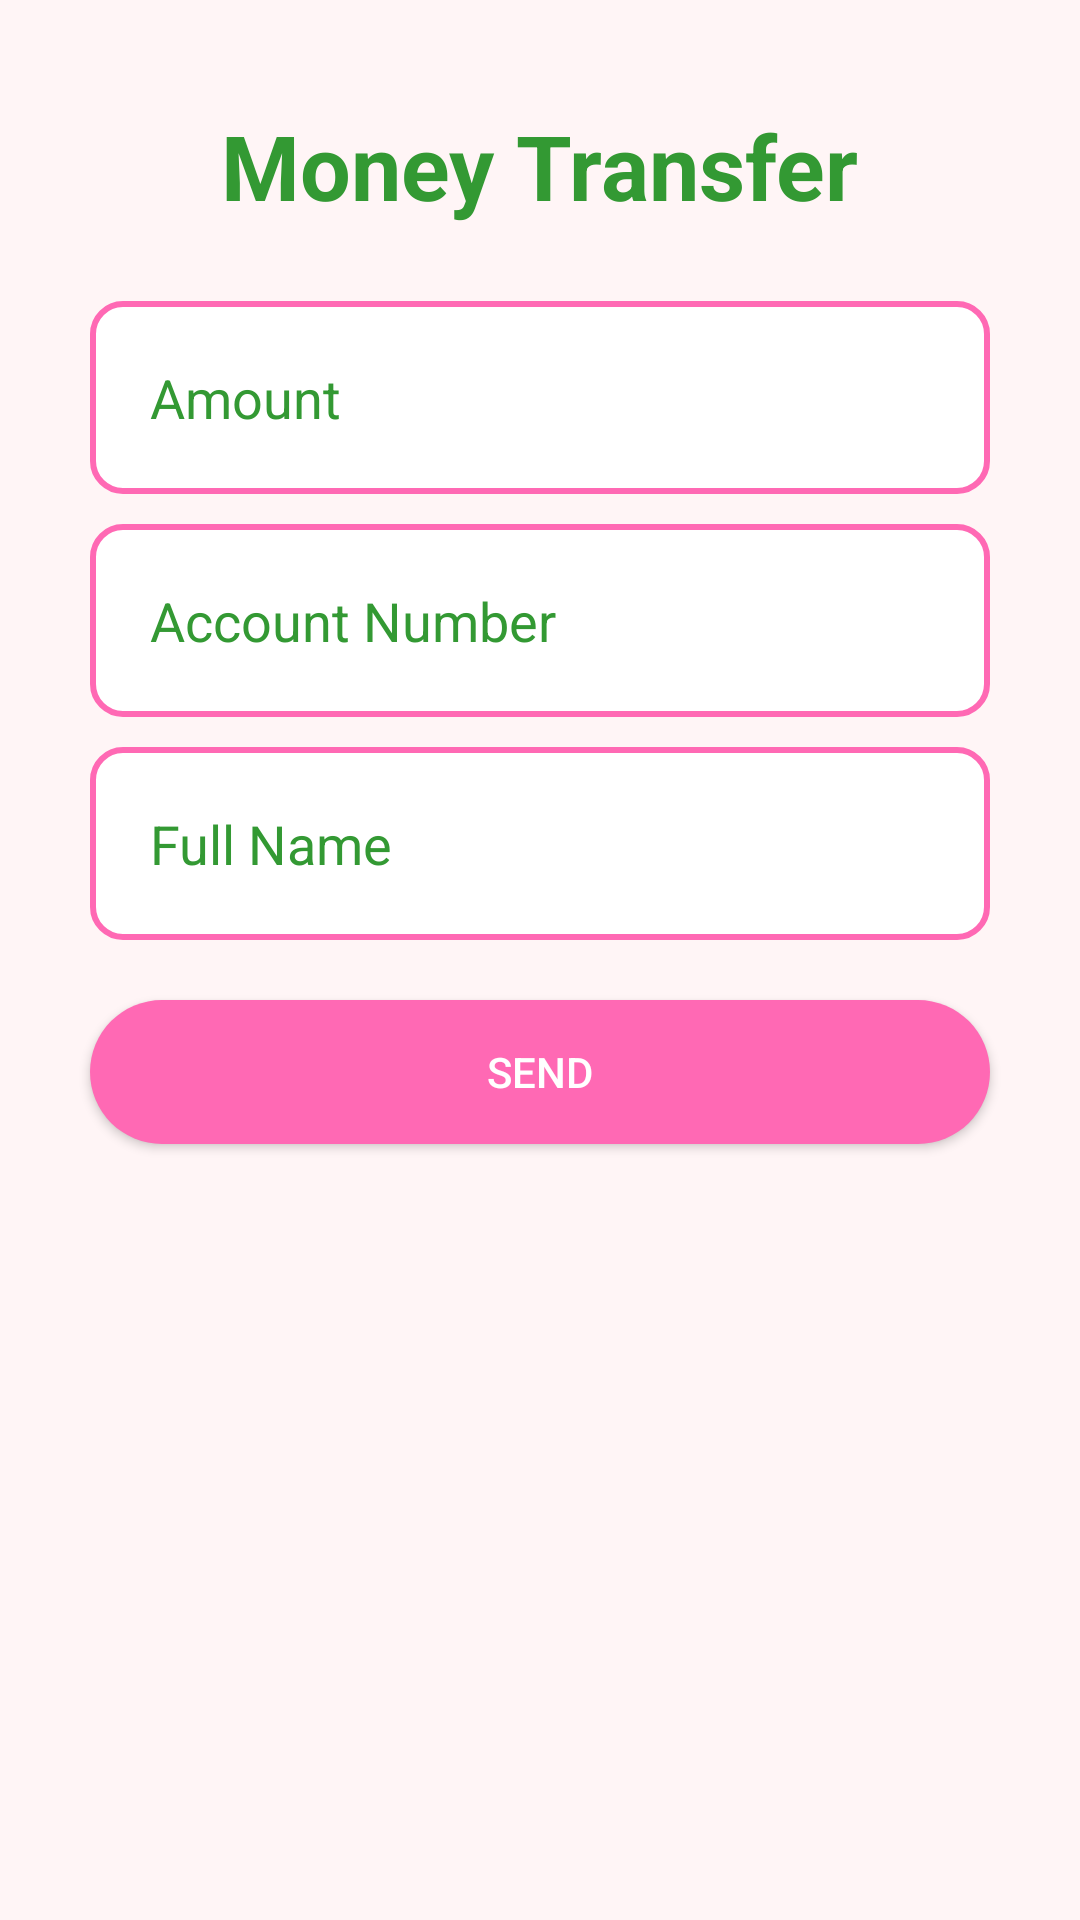

The Android layout XML behind this screen, and the referenced resources:
<!-- AndroidManifest.xml: application theme Theme.FreelancerApp -->
<!-- res/layout/activity_payout.xml -->
<?xml version="1.0" encoding="utf-8"?>
<LinearLayout xmlns:android="http://schemas.android.com/apk/res/android"
    xmlns:tools="http://schemas.android.com/tools"
    android:layout_width="match_parent"
    android:layout_height="match_parent"
    android:background="#fff5f6"
    android:gravity="center"
    tools:context=".Payout">
    <LinearLayout
        android:layout_width="match_parent"
        android:layout_height="match_parent"
        android:layout_gravity="center"
        android:layout_margin="20dp"
        android:orientation="vertical">

        <TextView
            android:layout_width="wrap_content"
            android:layout_height="wrap_content"
            android:layout_gravity="center"
            android:layout_margin="15dp"

            android:text="Money Transfer"
            android:textColor="#339933"
            android:textSize="30sp"
            android:textStyle="bold" />

        <EditText
            android:id="@+id/amountTxt"
            android:layout_width="300dp"
            android:layout_height="wrap_content"
            android:layout_gravity="center"
            android:layout_marginTop="10dp"
            android:background="@drawable/edit"
            android:drawablePadding="10dp"
            android:hint="Amount"
            android:inputType="number"
            android:padding="20dp"
            android:textColorHint="#339933" />

        <EditText
            android:id="@+id/accountNumber"
            android:layout_width="300dp"
            android:layout_height="wrap_content"
            android:layout_gravity="center"
            android:layout_marginTop="10dp"
            android:background="@drawable/edit"
            android:drawablePadding="10dp"
            android:hint="Account Number"
            android:inputType="number"
            android:padding="20dp"
            android:textColorHint="#339933" />

        <EditText
            android:id="@+id/fname"
            android:layout_width="300dp"
            android:layout_height="wrap_content"
            android:inputType="textPersonName"
            android:hint= "Full Name"
            android:textColorHint="#339933"
            android:layout_gravity="center"
            android:drawablePadding="10dp"
            android:layout_marginTop="10dp"
            android:background="@drawable/edit"
            android:padding="20dp"
            />

        <Button
            android:id="@+id/send_butt"
            android:layout_width="300dp"
            android:layout_height="wrap_content"
            android:layout_gravity="center"
            android:layout_marginTop="20dp"
            android:background="@drawable/button"
            android:text="Send"
            android:textColor="#fff" />

    </LinearLayout>


</LinearLayout>
<!-- resources referenced by this layout -->
<resources>
  <!-- drawable button (drawable) -->
  <?xml version="1.0" encoding="utf-8"?>
  <shape xmlns:android="http://schemas.android.com/apk/res/android">
      <solid android:color="#FF69B4"/>
      <corners android:radius="100dp"/>
  
  </shape>
  <!-- drawable edit (drawable) -->
  <?xml version="1.0" encoding="utf-8"?>
  <shape xmlns:android="http://schemas.android.com/apk/res/android">
      <solid android:color="#fff"/>
      <stroke android:color="#FF69B4"/>
      <stroke android:width="2dp"/>
      <corners android:radius="10dp"/>
  
  
  </shape>
  <style name="Theme.FreelancerApp" parent="Theme.AppCompat.Light.NoActionBar">
          
          <item name="colorPrimary">@color/purple_500</item>
          <item name="colorPrimaryVariant">@color/purple_700</item>
          <item name="colorOnPrimary">@color/white</item>
          
          <item name="colorSecondary">@color/teal_200</item>
          <item name="colorSecondaryVariant">@color/teal_700</item>
          <item name="colorOnSecondary">@color/black</item>
          
          <item name="android:statusBarColor" tools:targetApi="l">?attr/colorPrimaryVariant</item>
          
      </style>
  <!-- not gathered from this repository: default colours our renderer supplied (Android Studio template values) -->
  <color name="purple_500">#FF6200EE</color>
  <color name="purple_700">#FF3700B3</color>
  <color name="teal_200">#FF03DAC5</color>
  <color name="teal_700">#FF018786</color>
  <color name="black">#FF000000</color>
  <color name="white">#FFFFFFFF</color>
</resources>
